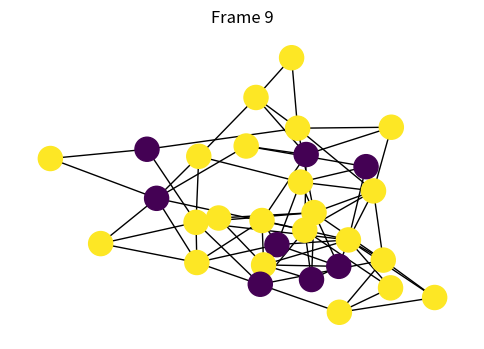

Write Python code to recreate this figure.
import numpy as np
import networkx as nx
import matplotlib.pyplot as plt
from matplotlib import animation


def simple_update(num, n, layout, G, ax):
    ax.clear()

    # Draw the graph with random node colors
    random_colors = np.random.randint(2, size=n)
    nx.draw(G, pos=layout, node_color=random_colors, ax=ax)

    # Set the title
    ax.set_title("Frame {}".format(num))


def simple_animation():

    # Build plot
    fig, ax = plt.subplots(figsize=(6,4))

    # Create a graph and layout
    n = 30 # Number of nodes
    m = 70 # Number of edges
    G = nx.gnm_random_graph(n, m)
    layout = nx.spring_layout(G)

    ani = animation.FuncAnimation(fig, simple_update, frames=10, fargs=(n, layout, G, ax))
    ani.save('animation_1.gif', writer='imagemagick')

    plt.show()

simple_animation()
